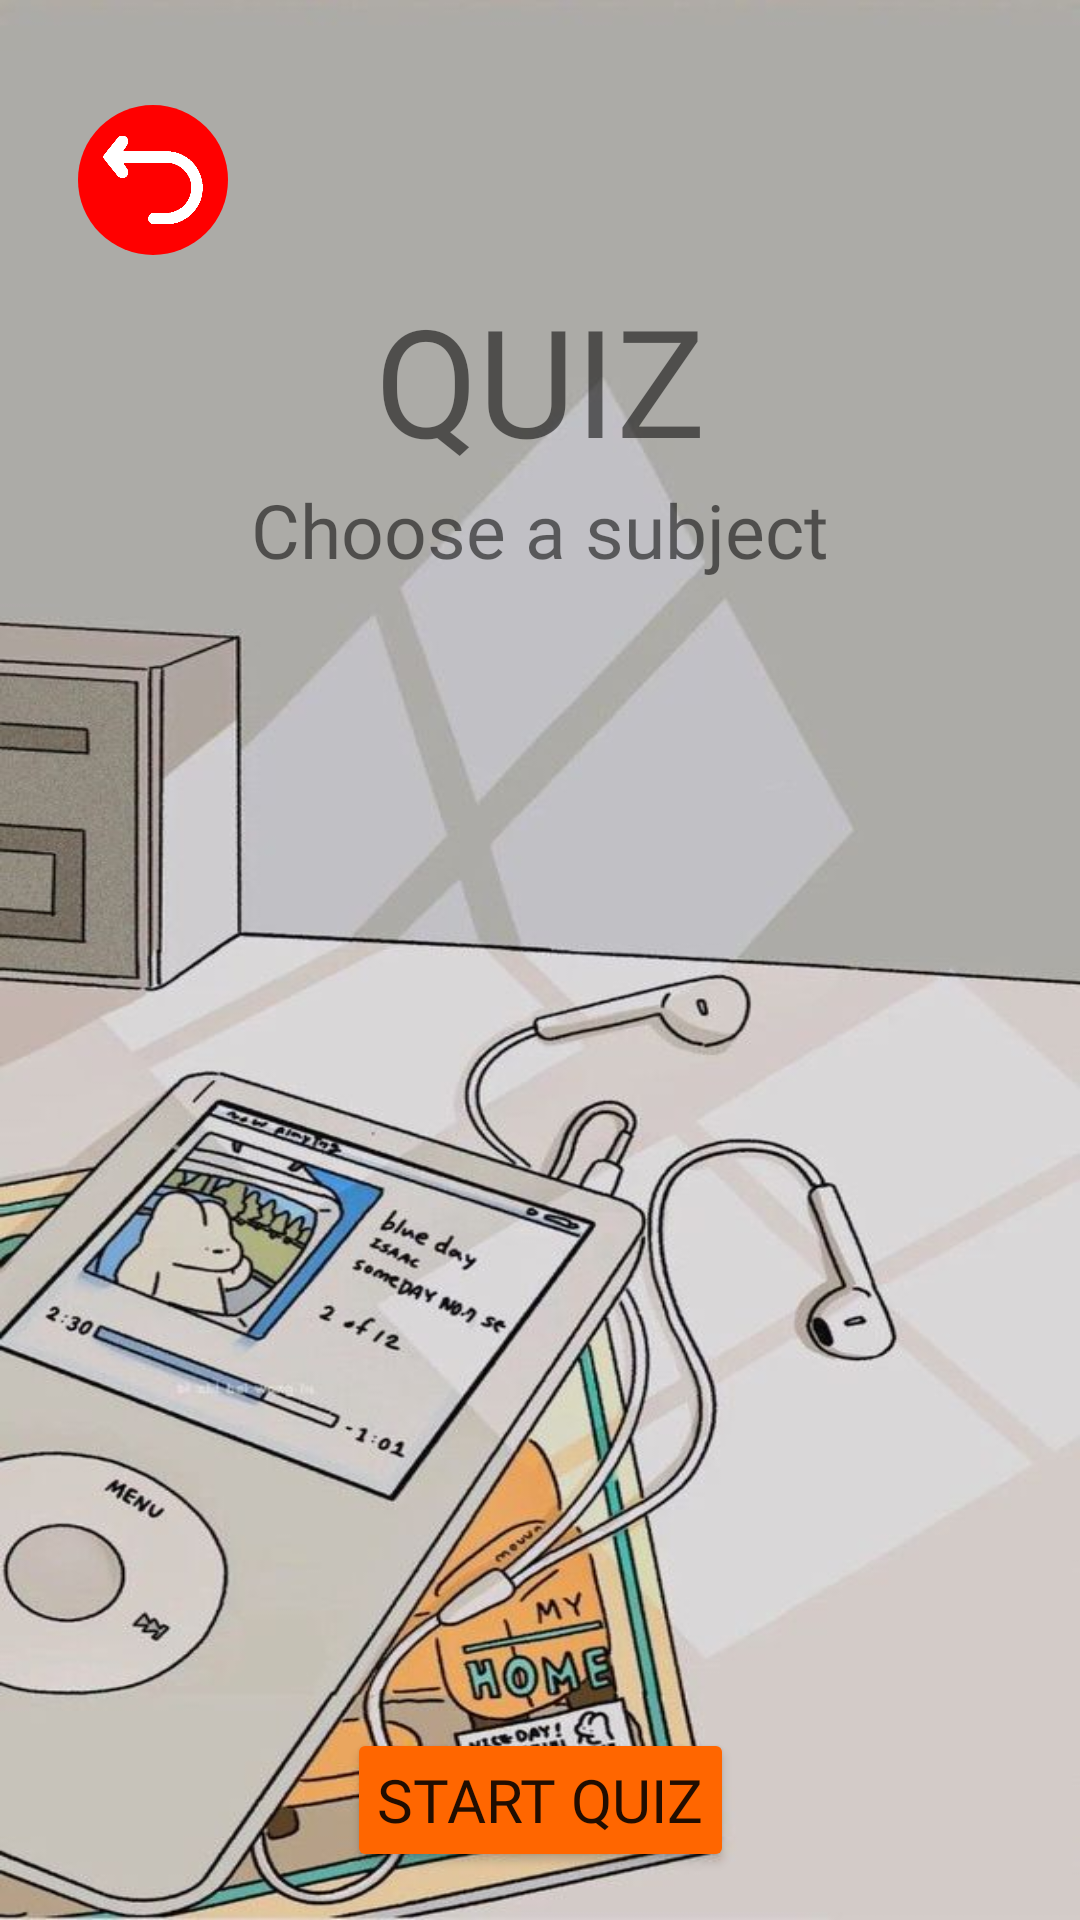

Layout XML and referenced resources for this Android screen:
<!-- AndroidManifest.xml: application theme thebanana -->
<!-- res/layout/activity_subjectselection.xml -->
<?xml version="1.0" encoding="utf-8"?>
<androidx.constraintlayout.widget.ConstraintLayout xmlns:android="http://schemas.android.com/apk/res/android"
    xmlns:app="http://schemas.android.com/apk/res-auto"
    xmlns:tools="http://schemas.android.com/tools"
    android:id="@+id/ConstraintLayout"
    android:layout_width="match_parent"
    android:layout_height="match_parent"
    android:background="@drawable/bgss"
    android:orientation="vertical"
    android:padding="16dp"
    tools:context=".subjectselection">


    <LinearLayout
        android:id="@+id/LinearLayout1"
        android:layout_width="match_parent"
        android:layout_height="wrap_content"
        android:orientation="horizontal"
        app:layout_constraintEnd_toEndOf="parent"
        app:layout_constraintStart_toStartOf="parent"
        app:layout_constraintTop_toTopOf="parent">

        <ImageButton
            android:id="@+id/btnBackHomeFromSS"
            android:layout_width="50dp"
            android:layout_height="50dp"
            android:layout_marginStart="10dp"
            android:layout_marginLeft="5dp"
            android:layout_marginTop="19dp"
            android:layout_marginBottom="8dp"
            android:adjustViewBounds="true"
            android:background="@drawable/circularbananaframe"
            android:backgroundTint="#FF0000"
            android:contentDescription="back"
            android:padding="5dp"
            android:scaleType="fitCenter"
            app:srcCompat="@drawable/returnicon" />
    </LinearLayout>


    


    <androidx.constraintlayout.widget.ConstraintLayout
        android:id="@+id/linearLayout9"
        android:layout_width="match_parent"
        android:layout_height="wrap_content"
        android:orientation="vertical"
        app:layout_constraintEnd_toEndOf="parent"
        app:layout_constraintStart_toStartOf="parent"
        app:layout_constraintTop_toBottomOf="@+id/LinearLayout1">

        <TextView
            android:id="@+id/txtStudyTimerTitle"
            android:layout_width="wrap_content"
            android:layout_height="wrap_content"
            android:fontFamily="@font/nice_sugar"
            android:text="QUIZ"
            android:textSize="50dp"
            app:layout_constraintEnd_toEndOf="parent"
            app:layout_constraintStart_toStartOf="parent"
            app:layout_constraintTop_toTopOf="parent" />

        <TextView
            android:id="@+id/subjectTxt"
            android:layout_width="wrap_content"
            android:layout_height="wrap_content"
            android:fontFamily="@font/nice_sugar"
            android:text="Choose a subject"
            android:textSize="25sp"
            app:layout_constraintEnd_toEndOf="parent"
            app:layout_constraintStart_toStartOf="parent"
            app:layout_constraintTop_toBottomOf="@+id/txtStudyTimerTitle" />
    </androidx.constraintlayout.widget.ConstraintLayout>

    <LinearLayout
        android:id="@+id/linearLayout19"
        android:layout_width="match_parent"
        android:layout_height="450dp"
        android:orientation="vertical"
        android:paddingLeft="50dp"
        app:layout_constraintEnd_toEndOf="parent"
        app:layout_constraintStart_toStartOf="parent"
        app:layout_constraintTop_toBottomOf="@+id/linearLayout9">

        <RadioGroup
            android:id="@+id/radioGroup"
            android:layout_width="wrap_content"
            android:layout_height="wrap_content">

            <androidx.recyclerview.widget.RecyclerView
                android:id="@+id/subjectRadioRV"
                android:layout_width="match_parent"
                android:layout_height="match_parent" />

        </RadioGroup>
    </LinearLayout>

    <Button
        android:id="@+id/startquizButton"
        android:layout_width="wrap_content"
        android:layout_height="wrap_content"
        android:backgroundTint="#FF6600"
        android:fontFamily="@font/nice_sugar"
        android:padding="10dp"
        android:text="Start Quiz"
        android:textSize="20sp"
        app:layout_constraintBottom_toBottomOf="parent"
        app:layout_constraintEnd_toEndOf="parent"
        app:layout_constraintStart_toStartOf="parent" />

</androidx.constraintlayout.widget.ConstraintLayout>
<!-- resources referenced by this layout -->
<resources>
  <!-- drawable bgss: jpg bitmap (drawable, 67406 bytes) -->
  <!-- drawable circularbananaframe (drawable) -->
  <?xml version="1.0" encoding="utf-8"?>
  <layer-list xmlns:android="http://schemas.android.com/apk/res/android" >
      <item
          android:id="@android:id/background"
          android:gravity="center_vertical|fill_horizontal">
          <shape android:shape="oval">
              <solid android:color="#FFFFFF" />
          </shape>
      </item>
  
  
  </layer-list>
  <!-- drawable returnicon: png bitmap (drawable, 9199 bytes) -->
  <style name="thebanana" parent="Theme.MaterialComponents.Light.NoActionBar">
          
          <item name="colorPrimary">@color/purple_500</item>
          <item name="colorPrimaryVariant">@color/purple_700</item>
          <item name="colorOnPrimary">@color/white</item>
          
          <item name="colorSecondary">@color/teal_200</item>
          <item name="colorSecondaryVariant">@color/teal_700</item>
          <item name="colorOnSecondary">@color/black</item>
          
          <item name="android:statusBarColor">?attr/colorPrimaryVariant</item>
          
  
      </style>
  <!-- not gathered from this repository: default colours our renderer supplied (Android Studio template values) -->
  <color name="purple_500">#FF6200EE</color>
  <color name="purple_700">#FF3700B3</color>
  <color name="teal_200">#FF03DAC5</color>
  <color name="teal_700">#FF018786</color>
  <color name="black">#FF000000</color>
  <color name="white">#FFFFFFFF</color>
</resources>
